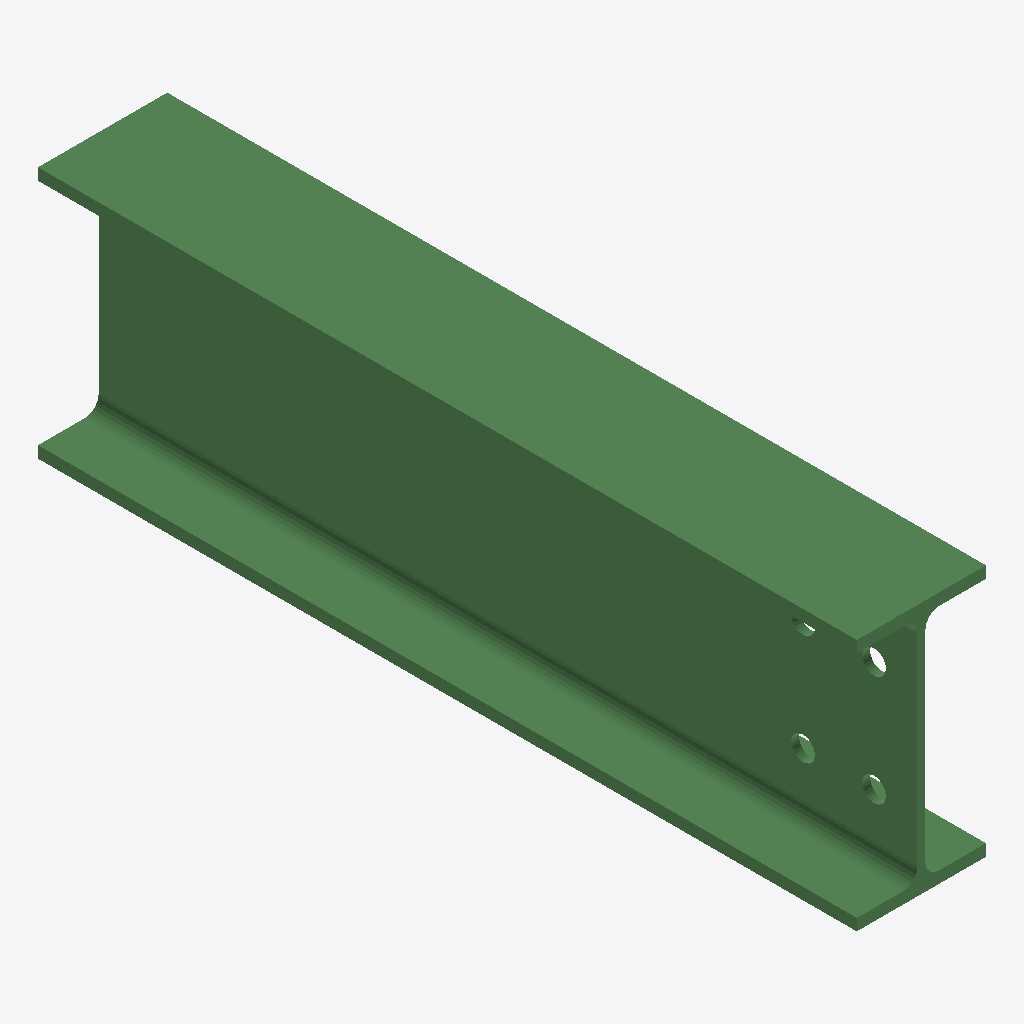
Isometric view of an IFC building model (IFC-SPF (STEP), schema IFC2X3, length unit millimetre), seen from the south-west, elements coloured by IFC class: 1 beam (green).
Extent 0.082 m × 0.519 m × 0.160 m (x, y, z). Storeys (1): Undefined at 0.00 m. Elements (1): 1 IfcBeam.

HEADER;
FILE_DESCRIPTION(('ViewDefinition[AISC_Steel_Detailing]','Option [BaseQuantities:Off]','Option [GridExport:On]','Option [Assemblies:Off]','Option [Bolts:On]','Option [Rebars:On]','Option [PourObjects:Off]','Option [Welds:On]','Option [SurfaceTreatments:On]','Option [LocationBy:0]','Option [ViewColors:Off]','Option [SectionedSpine:Off]','[2 more]'),'2;1');
FILE_NAME('b_973_Qty_1.ifc','2026-05-16T11:52:55',('GIOVANNIPC\\gcorrea'),('Structural Designer'),'IFC Database version: Work','Tekla Structures 2020 Service Pack 5, IFC Export','');
FILE_SCHEMA(('IFC2X3'));
ENDSEC;
DATA;
#37=IFCPROJECT('2G7ZFDNE16yBDU14FA92Me',#5,'Proyecto',$,$,$,$,(#11),#36);
#39=IFCSITE('2xvEzEinjBTea80yOTcujY',#5,'Obra',$,$,#38,$,$,.ELEMENT.,$,$,$,$,$);
#41=IFCBUILDING('3FTYy_YIrDZg1QAHymdAOL',#5,'Undefined',$,$,#40,$,$,.ELEMENT.,$,$,$);
#43=IFCBUILDINGSTOREY('29hdEUCErFze9E_VIAceOd',#5,'Undefined',$,$,#42,$,$,.ELEMENT.,0.0);
#71=IFCBEAM('3tNlgkN0T7sO7cFjo9s1Ep',#44,'BEAM','IPE160','IPE160',#47,#70,'IDf75efaae-5c07-47d9-81e6-3edc89d813b3');
ENDSEC;
